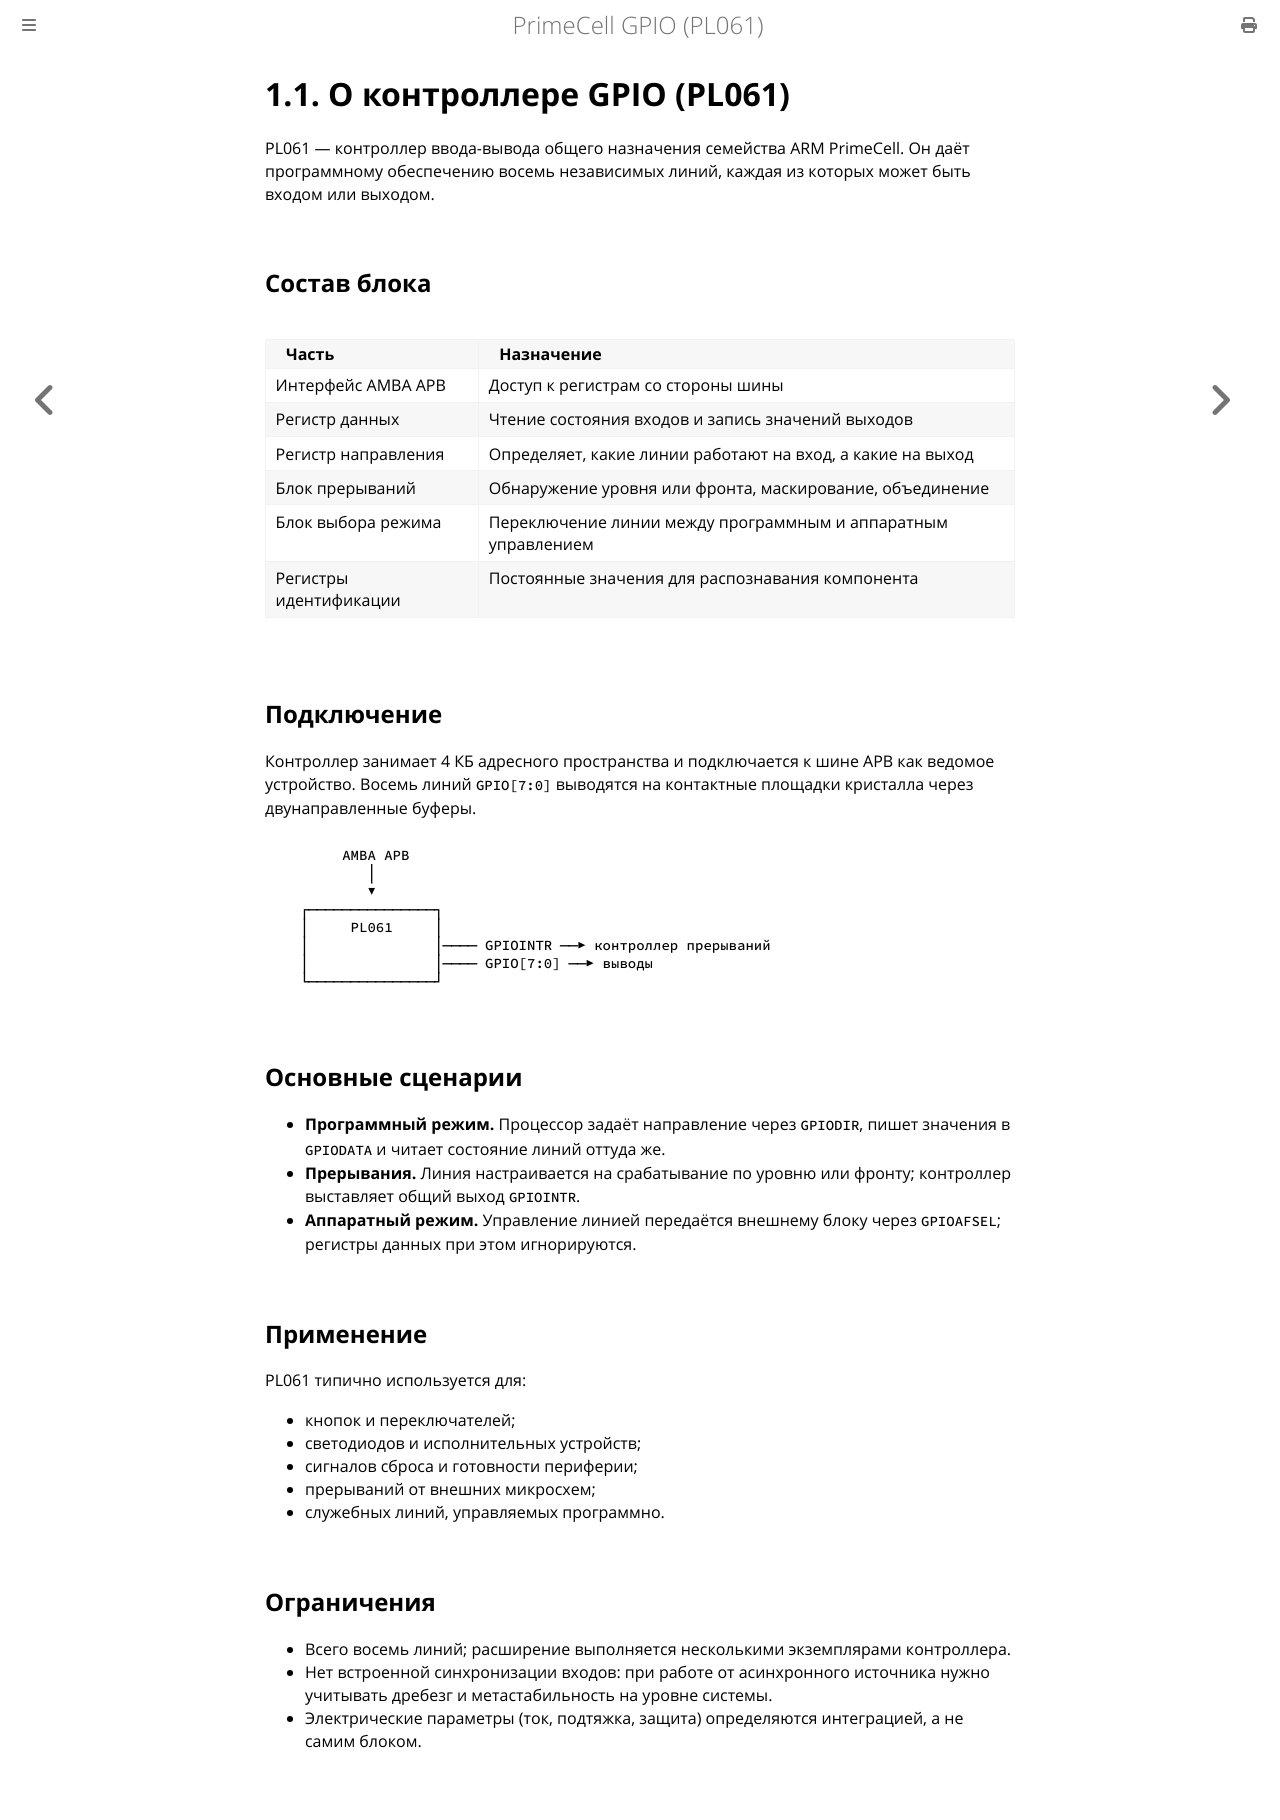

repository: MiCkEyZzZ/pl061 · page: ch01-about.html · generator: mdbook

# 1.1. О контроллере GPIO (PL061)

PL061 — контроллер ввода-вывода общего назначения семейства
ARM PrimeCell. Он даёт программному обеспечению восемь
независимых линий, каждая из которых может быть входом или
выходом.

## Состав блока

| Часть | Назначение |
|-------|------------|
| Интерфейс AMBA APB | Доступ к регистрам со стороны шины |
| Регистр данных | Чтение состояния входов и запись значений выходов |
| Регистр направления | Определяет, какие линии работают на вход, а какие на выход |
| Блок прерываний | Обнаружение уровня или фронта, маскирование, объединение |
| Блок выбора режима | Переключение линии между программным и аппаратным управлением |
| Регистры идентификации | Постоянные значения для распознавания компонента |

## Подключение

Контроллер занимает 4 КБ адресного пространства и подключается
к шине APB как ведомое устройство. Восемь линий `GPIO[7:0]`
выводятся на контактные площадки кристалла через двунаправленные
буферы.

```text
        AMBA APB
           │
           ▼
   ┌───────────────┐
   │     PL061     │
   │               │──── GPIOINTR ──▶ контроллер прерываний
   │               │──── GPIO[7:0] ──▶ выводы
   └───────────────┘
```

## Основные сценарии

- **Программный режим.** Процессор задаёт направление через
  `GPIODIR`, пишет значения в `GPIODATA` и читает состояние линий
  оттуда же.
- **Прерывания.** Линия настраивается на срабатывание по уровню
  или фронту; контроллер выставляет общий выход `GPIOINTR`.
- **Аппаратный режим.** Управление линией передаётся внешнему блоку
  через `GPIOAFSEL`; регистры данных при этом игнорируются.

## Применение

PL061 типично используется для:

- кнопок и переключателей;
- светодиодов и исполнительных устройств;
- сигналов сброса и готовности периферии;
- прерываний от внешних микросхем;
- служебных линий, управляемых программно.

## Ограничения

- Всего восемь линий; расширение выполняется несколькими
  экземплярами контроллера.
- Нет встроенной синхронизации входов: при работе от асинхронного
  источника нужно учитывать дребезг и метастабильность на уровне
  системы.
- Электрические параметры (ток, подтяжка, защита) определяются
  интеграцией, а не самим блоком.
